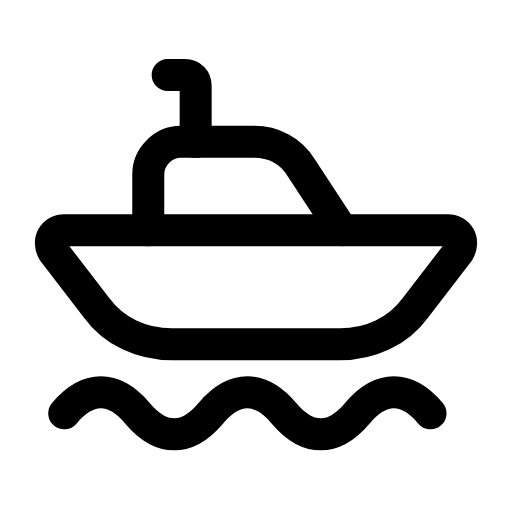
t = 0.00 s
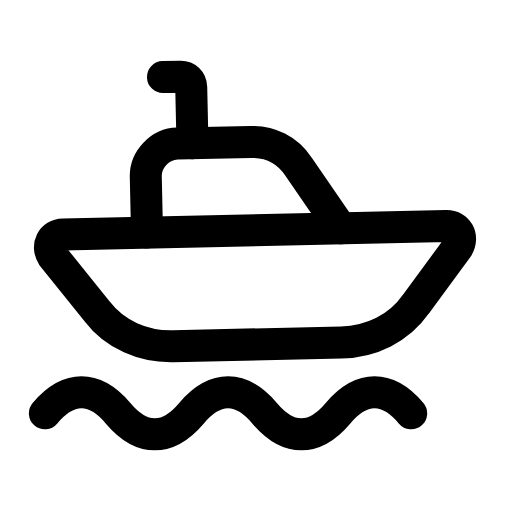
t = 0.31 s
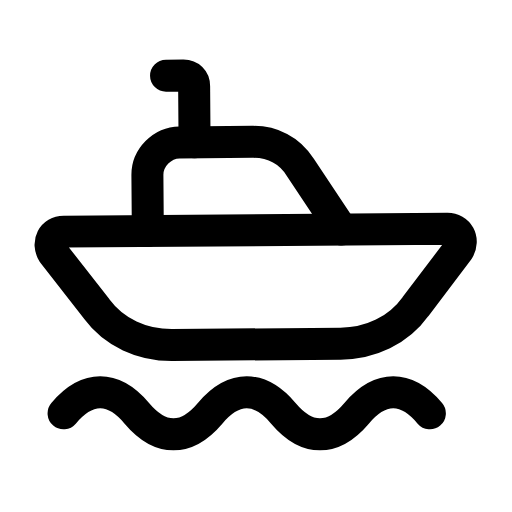
t = 0.61 s
t = 0.90 s: frame unchanged from t = 0.00 s, image omitted
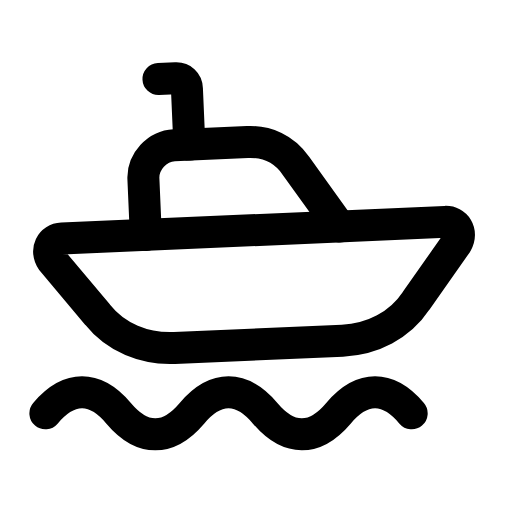
t = 1.25 s
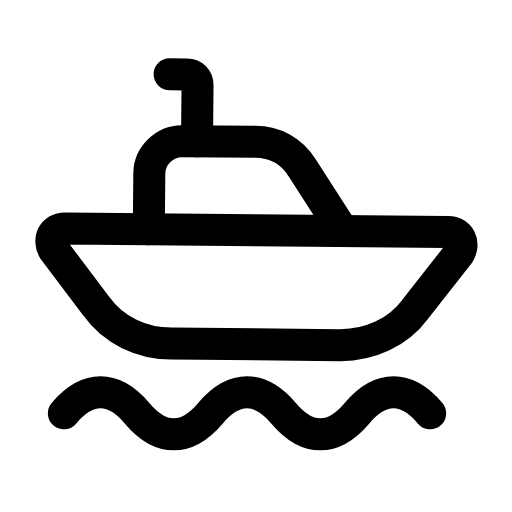
t = 1.54 s

The animated SVG that drew these frames (rendered in a browser with its animation timeline set to each time). Animation: 2 SMIL elements (animateTransform=2); one cycle of 1.85 s, repeats indefinitely.

<svg xmlns="http://www.w3.org/2000/svg" width="24" height="24" viewBox="0 0 24 24" fill="none"><g transform="translate(-0.12 -1.634) scale(1.01)"><g><animateTransform attributeName="transform" type="rotate" values="0 12 15;3 12 15;-2.5 12 15;0 12 15;0 12 15;-2.5 12 15;3 12 15;0 12 15;0 12 15" keyTimes="0;0.135;0.2925;0.45;0.6;0.705;0.81;0.9;1" dur="1.85s" repeatCount="indefinite" calcMode="spline" keySplines="0.16 1 0.3 1;0.16 1 0.3 1;0.16 1 0.3 1;0.16 1 0.3 1;0.16 1 0.3 1;0.16 1 0.3 1;0.16 1 0.3 1;0.16 1 0.3 1"/><path stroke="currentColor" stroke-width="1.485" stroke-linecap="round" stroke-linejoin="round" fill="none" d="M7 12.3L7 9.7C7 8.9 7.7 8.2 8.5 8.2L11.9 8.2C12.8 8.2 13.6 8.6 14.1 9.4L16 12.3"></path><path stroke="currentColor" stroke-width="1.485" stroke-linecap="round" stroke-linejoin="round" fill="none" d="M9.2 8.2L9.2 5.6C9.2 5.3 9 5.1 8.7 5.1L7.9 5.1"></path><path stroke="currentColor" stroke-width="1.485" stroke-linecap="round" stroke-linejoin="round" fill="none" d="M20.9 12.3L3.1 12.3C2.6 12.3 2.3 12.8 2.6 13.3L4.6 15.9C5.4 17 6.7 17.6 8.1 17.6L15.9 17.6C17.3 17.6 18.6 17 19.4 15.9L21.4 13.3C21.7 12.8 21.4 12.3 20.9 12.3Z"></path></g><path stroke="currentColor" stroke-width="1.485" stroke-linecap="round" stroke-linejoin="round" fill="none" d="M3.1 20.8C4.2 19.5 5.4 19.5 6.5 20.8S8.8 22.1 9.9 20.8C11 19.5 12.2 19.5 13.3 20.8S15.6 22.1 16.7 20.8C17.8 19.5 19 19.5 20.1 20.8"><animateTransform attributeName="transform" type="translate" values="0 0;-0.9 0;0 0;0 0;-0.9 0;0 0;0 0" keyTimes="0;0.225;0.45;0.6;0.75;0.9;1" dur="1.85s" repeatCount="indefinite" calcMode="spline" keySplines="0.16 1 0.3 1;0.16 1 0.3 1;0.16 1 0.3 1;0.16 1 0.3 1;0.16 1 0.3 1;0.16 1 0.3 1"/></path></g></svg>
